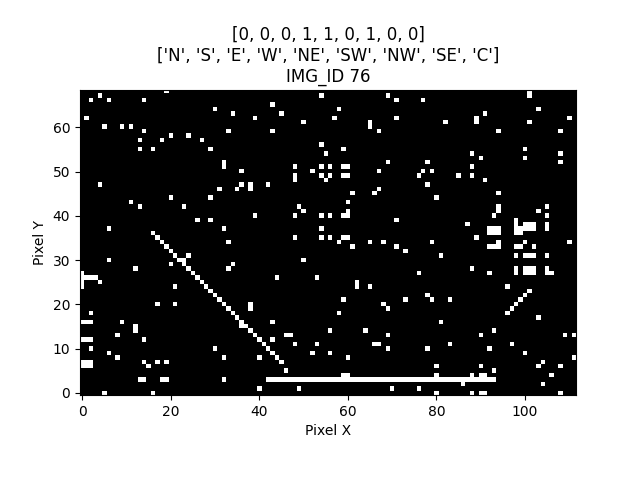

The table this chart was drawn from, first rows:
IMG_ID, PIXEL_X, PIXEL_Y, PIXEL_COLOR
76, 0, 0, 0
76, 1, 0, 0
76, 2, 0, 0
76, 3, 0, 0
76, 4, 0, 0
76, 5, 0, 1
76, 6, 0, 0
76, 7, 0, 0
76, 8, 0, 0
76, 9, 0, 0
76, 10, 0, 0
76, 11, 0, 0
76, 12, 0, 0
76, 13, 0, 0
76, 14, 0, 0
76, 15, 0, 0
76, 16, 0, 1
76, 17, 0, 0
76, 18, 0, 0
76, 19, 0, 0
76, 20, 0, 0
76, 21, 0, 0
76, 22, 0, 0
76, 23, 0, 0
76, 24, 0, 0
76, 25, 0, 0
76, 26, 0, 0
76, 27, 0, 0
76, 28, 0, 0
76, 29, 0, 0
76, 30, 0, 0
76, 31, 0, 0
76, 32, 0, 0
76, 33, 0, 0
76, 34, 0, 0
76, 35, 0, 0
76, 36, 0, 0
76, 37, 0, 0
76, 38, 0, 0
76, 39, 0, 0
76, 40, 0, 0
76, 41, 0, 0
76, 42, 0, 0
76, 43, 0, 0
76, 44, 0, 0
76, 45, 0, 0
76, 46, 0, 0
76, 47, 0, 0
76, 48, 0, 0
76, 49, 0, 0
76, 50, 0, 0
76, 51, 0, 0
76, 52, 0, 0
76, 53, 0, 0
76, 54, 0, 0
76, 55, 0, 0
76, 56, 0, 0
76, 57, 0, 0
76, 58, 0, 0
76, 59, 0, 0
... 7,668 more rows
